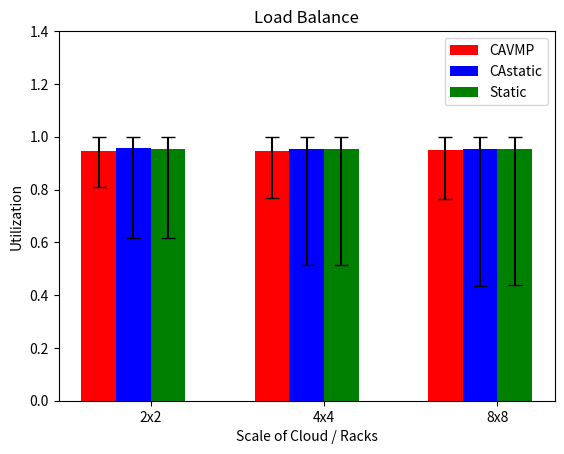

Write the Python code that produced this figure.
import numpy as np
import matplotlib.pyplot as plt
aveCAVMPMeans = [0.946601801623, 0.947113559077, 0.948454096069]
lowCAVMPMeans = [0.810084820106, 0.767802605805, 0.76494951005]
highCAVMPMeans = [1.0, 1.0, 1.0]
stdCAVMP = [(ave - low, high - ave) for ave, low, high in zip(aveCAVMPMeans, lowCAVMPMeans, highCAVMPMeans)]
aveCAstaticMeans = [0.955477854026, 0.953211106968, 0.953266175663]
lowCAstaticMeans = [0.616405792127, 0.515454403091, 0.435178540951]
highCAstaticMeans = [1.0, 1.0, 1.0]
stdCAstatic = [(ave - low, high - ave) for ave, low, high in zip(aveCAstaticMeans, lowCAstaticMeans, highCAstaticMeans)]
avestaticMeans = [0.953938547729, 0.952260320505, 0.95265016232]
lowstaticMeans = [0.615834126982, 0.515247980872, 0.436673392773]
highstaticMeans = [1.0, 1.0, 1.0]
stdStatic = [(ave - low, high - ave) for ave, low, high in zip(avestaticMeans, lowstaticMeans, highstaticMeans)]
N = 3
ind = np.arange(N)
width = 0.2
fig, ax = plt.subplots()
bars1 = ax.bar(ind + 0.2, aveCAVMPMeans, width, color='r', yerr=np.transpose(stdCAVMP), capsize=5, label='CAVMP')
bars2 = ax.bar(ind + 0.4, aveCAstaticMeans, width, color='b', yerr=np.transpose(stdCAstatic), capsize=5, label='CAstatic')
bars3 = ax.bar(ind + 0.6, avestaticMeans, width, color='g', yerr=np.transpose(stdStatic), capsize=5, label='Static')
ax.set_ylabel('Utilization')
ax.set_xlabel('Scale of Cloud / Racks')
ax.set_title('Load Balance')
ax.set_xticks(ind + width / 2 + 0.4)
ax.set_xticklabels(('2x2', '4x4', '8x8'))
ax.set_yticks(np.arange(0, 1.5, 0.2))
ax.legend()
plt.show()
